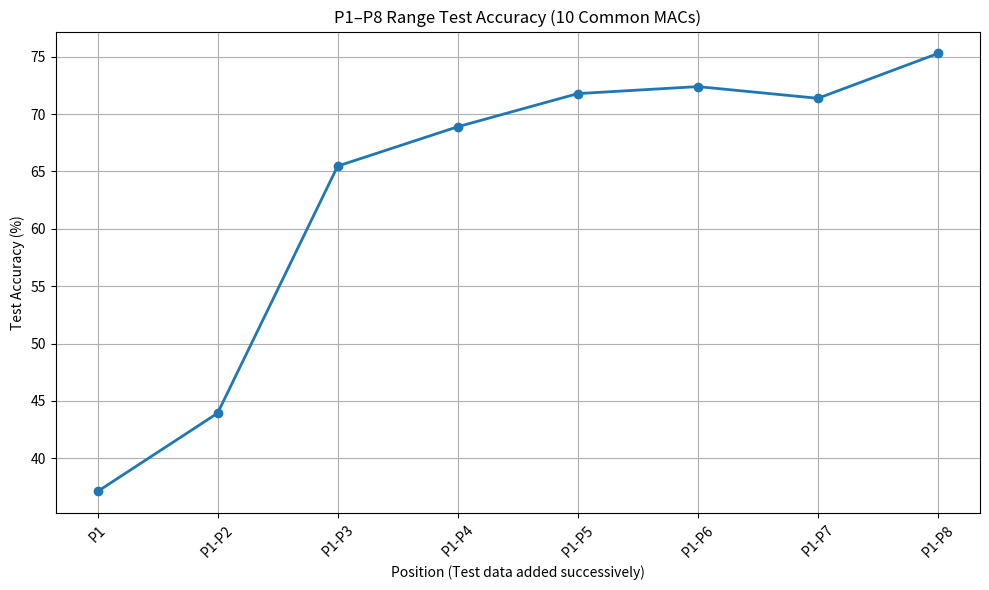

Source code (Python):
# -*- coding: utf-8 -*-
"""
Created on Mon May 19 02:49:25 2025

@author: fawaz243
"""

import matplotlib.pyplot as plt  # Import the matplotlib library for plotting

# --- Data for the plot ---

# Positions from which test data is successively included
positions = ["P1", "P1-P2", "P1-P3", "P1-P4", "P1-P5", "P1-P6", "P1-P7", "P1-P8"]

# Corresponding test accuracy (%) for each position set
# These values represent test accuracies when test data is successively added from more positions
accuracy = [37.10, 43.93, 65.47, 68.90, 71.79, 72.40, 71.38, 75.29]

# --- Plotting the graph ---

# Set the figure size to make the plot larger and easier to read
plt.figure(figsize=(10, 6))

# Plot the positions vs accuracy
# - 'marker="o"' puts a dot at each data point
# - 'linestyle="-" ' draws lines connecting the points
# - 'linewidth=2' sets the thickness of the line
plt.plot(positions, accuracy, marker='o', linestyle='-', linewidth=2)

# Add a title to the plot explaining the context
plt.title("P1–P8 Range Test Accuracy (10 Common MACs)")

# Label the x-axis with position information
plt.xlabel("Position (Test data added successively)")

# Label the y-axis with accuracy
plt.ylabel("Test Accuracy (%)")

# Enable grid to make it easier to read values
plt.grid(True)

# Rotate x-axis labels slightly for better readability
plt.xticks(rotation=45)

# Adjust layout to prevent labels from getting cut off
plt.tight_layout()

# Display the plot on the screen
plt.show()
